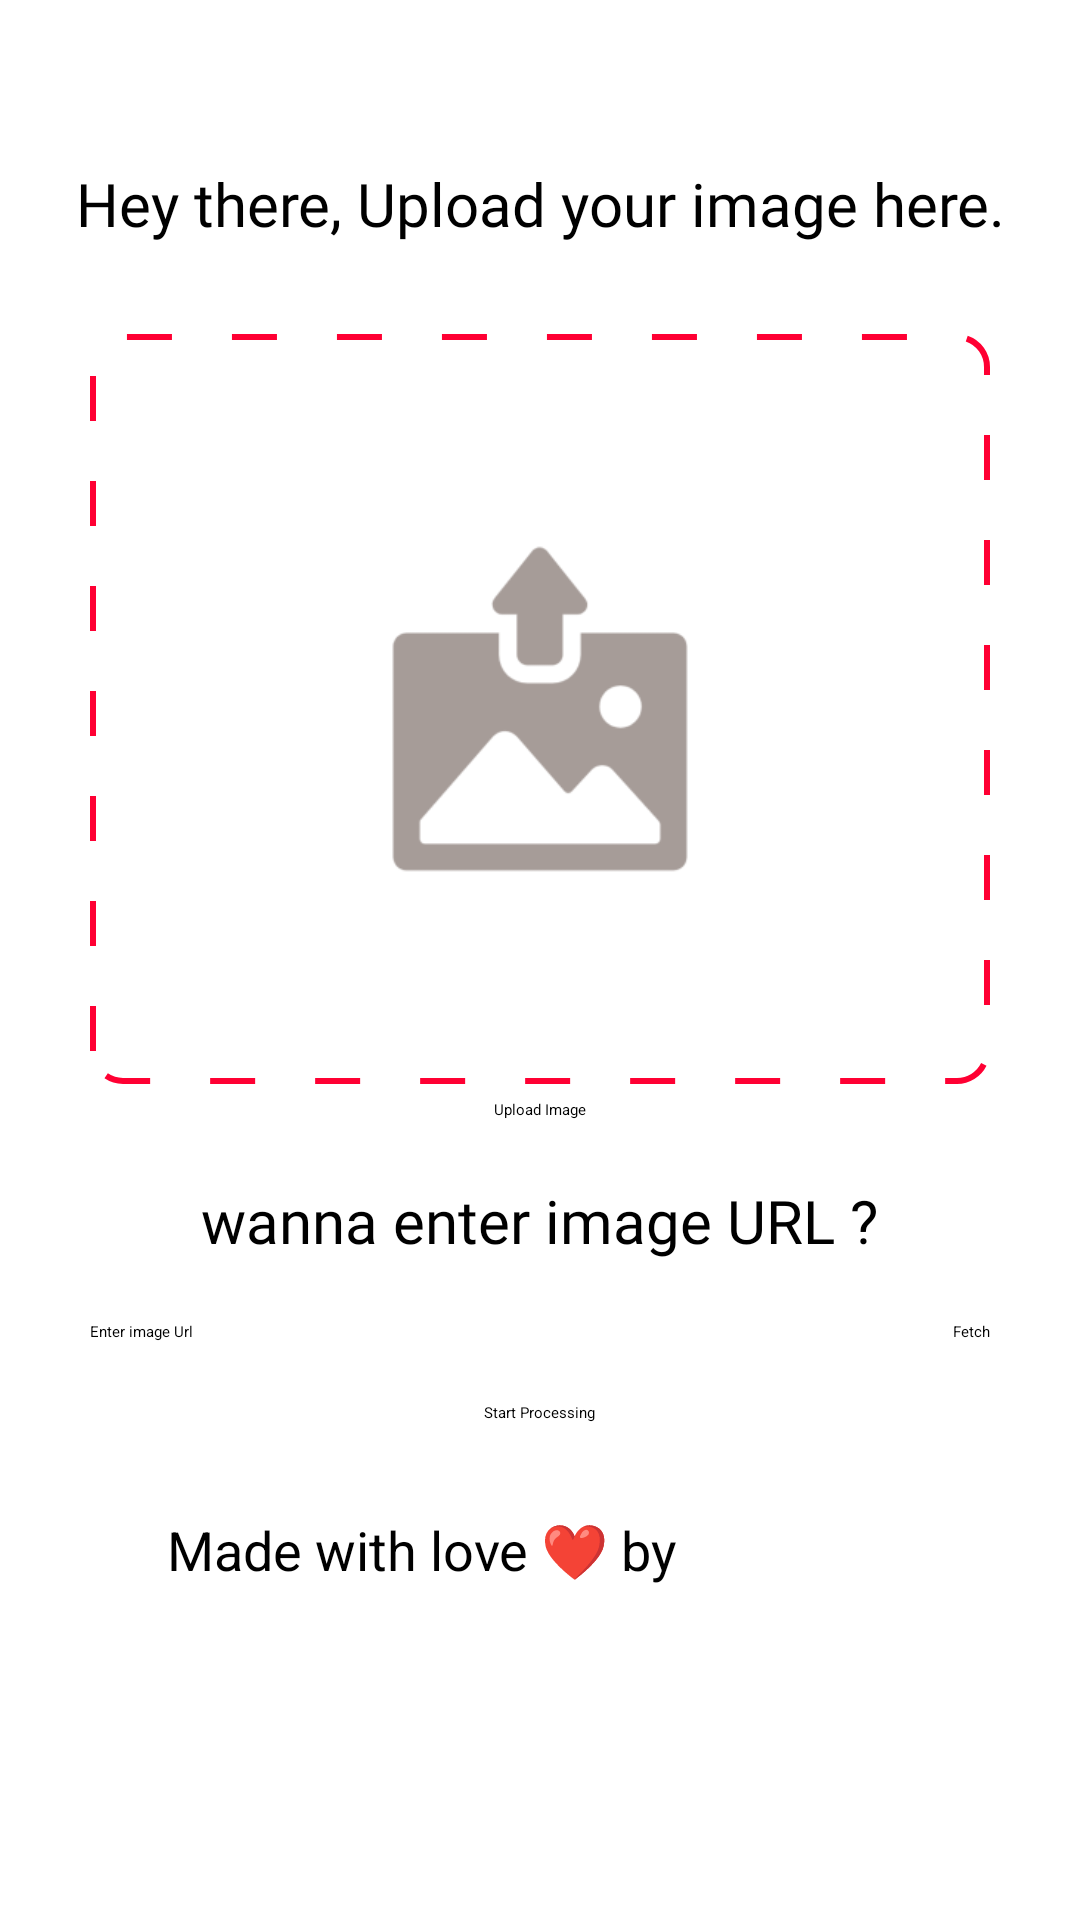

Reconstruct the res/layout file that produces this screen, plus the resources it refers to.
<!-- AndroidManifest.xml: application theme Theme.EdgeDetector -->
<!-- res/layout/activity_main.xml -->
<?xml version="1.0" encoding="utf-8"?>
<RelativeLayout xmlns:android="http://schemas.android.com/apk/res/android"
    xmlns:app="http://schemas.android.com/apk/res-auto"
    xmlns:tools="http://schemas.android.com/tools"
    android:layout_width="match_parent"
    android:layout_height="match_parent"
    tools:context=".MainActivity">

    <TextView
        android:layout_width="wrap_content"
        android:layout_height="wrap_content"
        android:layout_above="@+id/linear"
        android:layout_centerHorizontal="true"
        android:layout_marginTop="20dp"
        android:fontFamily="@font/balsamiq_sans"
        android:gravity="center"
        android:text="@string/title"
        android:textColor="@color/black"
        android:textSize="20sp" />


    <LinearLayout
        android:id="@+id/linear"
        android:layout_width="wrap_content"
        android:layout_height="wrap_content"
        android:layout_centerInParent="true"
        android:layout_marginTop="30dp"
        android:layout_marginBottom="10dp"
        android:orientation="vertical">

        <ImageView
            android:id="@+id/inputImage"
            android:layout_width="300dp"
            android:layout_height="250dp"
            android:background="@drawable/custom_border"
            android:padding="2dp"
            android:src="@drawable/logo3">

        </ImageView>


        <Button
            android:id="@+id/upload_image"
            android:layout_width="wrap_content"
            android:layout_height="wrap_content"
            android:layout_gravity="center"
            android:layout_marginTop="5dp"
            android:backgroundTint="#FF0033"
            android:shadowColor="@color/teal_700"
            android:shadowRadius="@integer/material_motion_duration_long_1"
            android:text="@string/upload_image"
            android:textAllCaps="false">

        </Button>

        <TextView
            android:layout_width="wrap_content"
            android:layout_height="wrap_content"
            android:layout_gravity="center"
            android:layout_marginTop="20dp"
            android:fontFamily="@font/balsamiq_sans"
            android:text="@string/wanna_enter_image_url"
            android:textColor="@color/black"
            android:textSize="20sp" />

        <LinearLayout
            android:layout_width="match_parent"
            android:layout_height="wrap_content"
            android:layout_gravity="center"
            android:layout_marginTop="20dp"
            android:orientation="horizontal">

            <EditText
                android:id="@+id/url_text"
                android:layout_width="match_parent"
                android:layout_height="match_parent"
                android:layout_weight="1"
                android:hint="@string/enter_image_url">

            </EditText>

            <Button
                android:id="@+id/fetch_image_button"
                android:layout_width="wrap_content"
                android:layout_height="wrap_content"
                android:backgroundTint="#FF0033"
                android:text="@string/fetch_image">

            </Button>


        </LinearLayout>

        <Button
            android:id="@+id/processing"
            android:layout_width="wrap_content"
            android:layout_height="wrap_content"
            android:layout_gravity="center"
            android:layout_marginTop="20dp"
            android:backgroundTint="@color/black"
            android:text="@string/process"
            android:textAllCaps="false">

        </Button>



        <TextView
            android:layout_width="wrap_content"
            android:layout_height="wrap_content"
            android:id="@+id/activity_main_link"
            android:text="@string/hyperlink"
            android:textAlignment="center"
            android:layout_gravity="center"
            android:layout_marginTop="30dp"
            android:textSize="18sp"
            />


    </LinearLayout>


</RelativeLayout>
<!-- resources referenced by this layout -->
<resources>
  <color name="black">#FF000000</color>
  <color name="teal_700">#870101</color>
  <!-- drawable custom_border (drawable) -->
  <?xml version="1.0" encoding="utf-8"?>
  <selector xmlns:android="http://schemas.android.com/apk/res/android">
       <item>
           <shape>
               <corners android:radius="10dp">
               </corners>
               <stroke
                   android:width="2dp"
                   android:color="#FF0033"
                   android:dashGap="20dp"
                   android:dashWidth="15dp">
  
               </stroke>
           </shape>
       </item>
  </selector>
  <!-- drawable logo3: png bitmap (drawable, 14173 bytes) -->
  <string name="enter_image_url">Enter image Url</string>
  <string name="fetch_image">Fetch</string>
  <string name="hyperlink">Made with love ❤ by<a href="https://github.com/priyanshu003">Priyanshu</a></string>
  <string name="process">Start Processing</string>
  <string name="title">Hey there, Upload your image here.</string>
  <string name="upload_image">Upload Image</string>
  <string name="wanna_enter_image_url">wanna enter image URL ?</string>
  <style name="Theme.EdgeDetector" parent="Theme.MaterialComponents.Light.DarkActionBar">
          
          <item name="colorPrimary">@color/white</item>
          <item name="colorPrimaryVariant">#00E4FF</item>
          <item name="colorOnPrimary">@color/white</item>
          
          <item name="colorSecondary">@color/teal_200</item>
          <item name="colorSecondaryVariant">@color/teal_700</item>
          <item name="colorOnSecondary">@color/black</item>
          
          <item name="android:statusBarColor" tools:targetApi="l">?attr/colorPrimaryVariant</item>
          
  
      </style>
  <color name="white">#FFFFFFFF</color>
  <color name="teal_200">#DA032E</color>
</resources>
